Labelled photos from "dataset", an image-classification folder in MuhamadAlee/TensorflowJS_CNN. The possible labels are: formal shirt, pents, t-shirt.

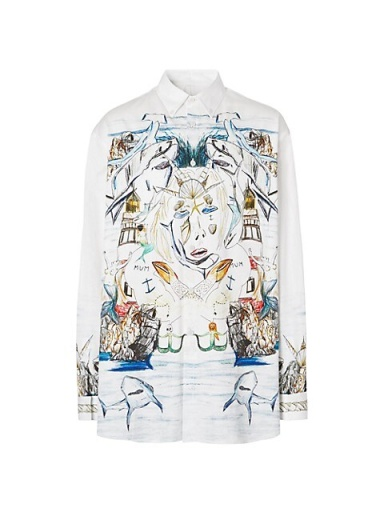
Label: formal shirt

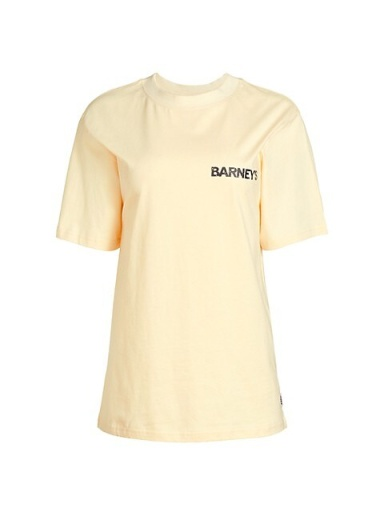
Label: t-shirt

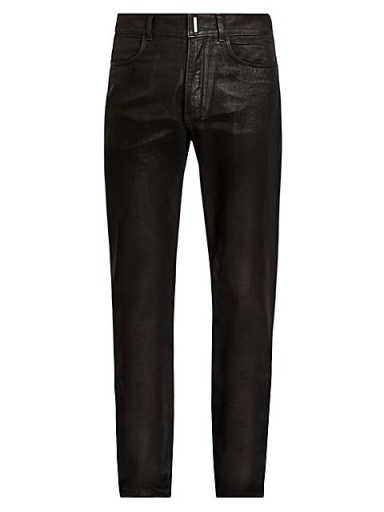
Label: pents

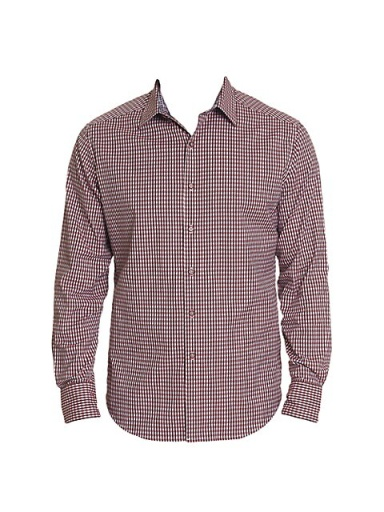
Label: formal shirt

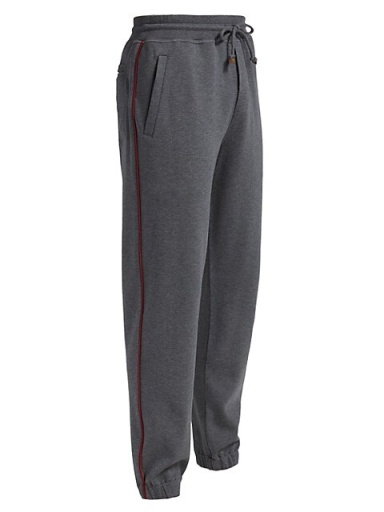
Label: pents

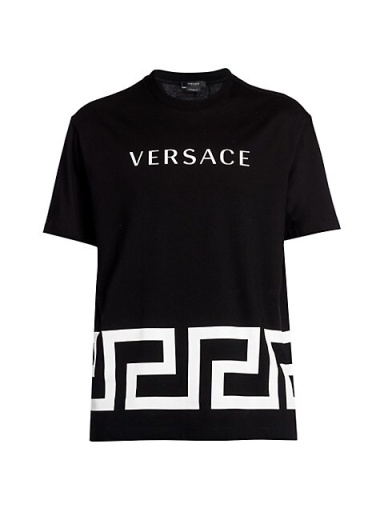
Label: t-shirt
